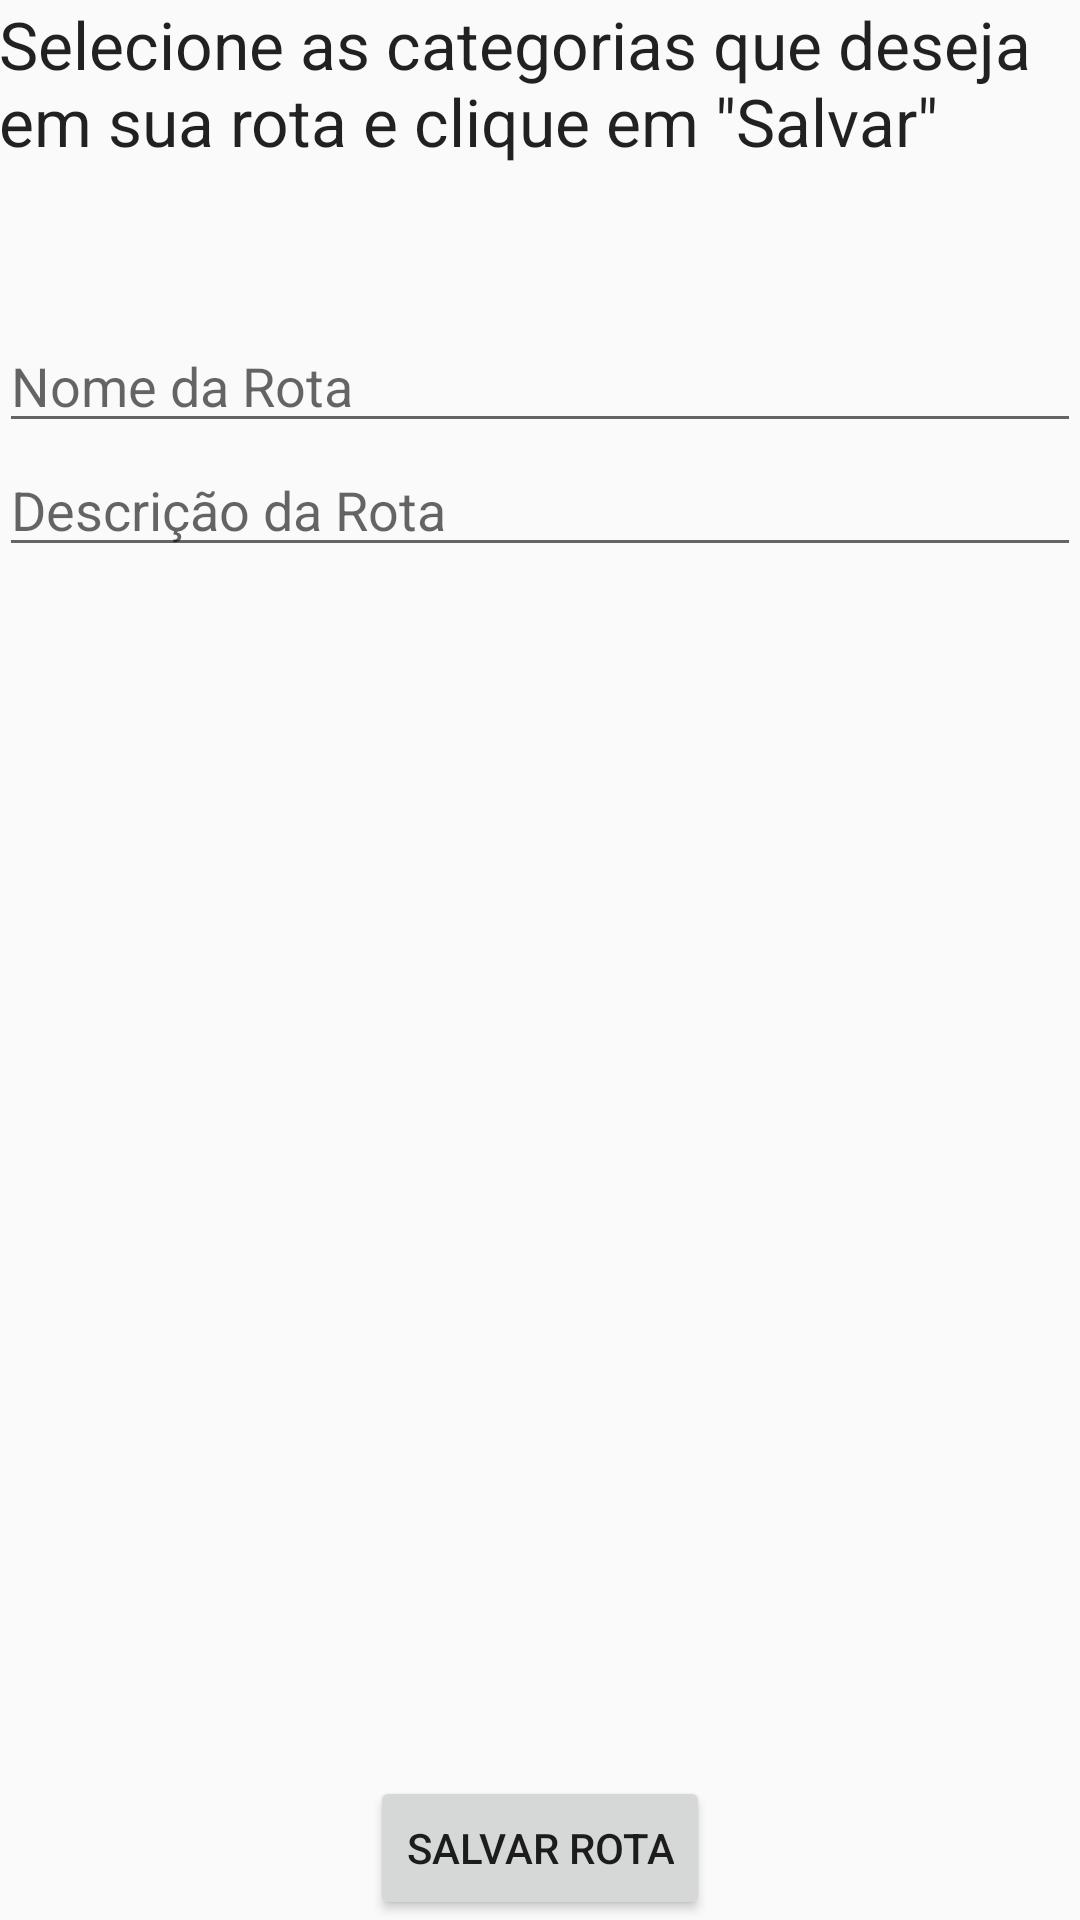

The Android layout XML behind this screen, and the referenced resources:
<!-- AndroidManifest.xml: application theme AppTheme -->
<!-- res/layout/activity_add_route.xml -->
<?xml version="1.0" encoding="utf-8"?>
<RelativeLayout xmlns:android="http://schemas.android.com/apk/res/android"
    xmlns:tools="http://schemas.android.com/tools"
    android:layout_width="match_parent"
    android:layout_height="match_parent"
    android:paddingBottom="@dimen/activity_vertical_margin"
    android:paddingLeft="@dimen/activity_horizontal_margin"
    android:paddingRight="@dimen/activity_horizontal_margin"
    android:paddingTop="@dimen/activity_vertical_margin"
    tools:context="guilherme.krzisch.com.mybeaconclient.view.add_routes.AddRouteActivity">

    <ListView
        android:layout_width="wrap_content"
        android:layout_height="wrap_content"
        android:id="@+id/listViewCategories"
        android:choiceMode="multipleChoice"
        android:layout_below="@+id/editTextDesc"
        android:layout_alignParentStart="true"
        android:layout_above="@+id/buttonSave" />

    <TextView
        android:layout_width="wrap_content"
        android:layout_height="wrap_content"
        android:textAppearance="?android:attr/textAppearanceLarge"
        android:text="Selecione as categorias que deseja em sua rota e clique em &quot;Salvar&quot;"
        android:id="@+id/textView2"
        android:layout_alignParentTop="true"
        android:layout_alignParentStart="true"
        android:layout_alignParentEnd="true"
        android:lines="4" />

    <EditText
        android:layout_width="wrap_content"
        android:layout_height="wrap_content"
        android:id="@+id/editTextName"
        android:hint="Nome da Rota"
        android:layout_below="@+id/textView2"
        android:layout_alignParentStart="true"
        android:layout_alignEnd="@+id/textView2"
        android:inputType="textCapSentences|textAutoComplete|textAutoCorrect" />

    <EditText
        android:layout_width="wrap_content"
        android:layout_height="wrap_content"
        android:id="@+id/editTextDesc"

        android:layout_below="@+id/editTextName"
        android:layout_alignEnd="@+id/editTextName"
        android:layout_alignStart="@+id/editTextName"
        android:hint="Descrição da Rota"
        android:inputType="textCapSentences|textAutoComplete|textAutoCorrect" />

    <Button
        android:layout_width="wrap_content"
        android:layout_height="wrap_content"
        android:text="Salvar rota"
        android:id="@+id/buttonSave"
        android:layout_alignParentBottom="true"
        android:layout_centerHorizontal="true" />

</RelativeLayout>
<!-- resources referenced by this layout -->
<resources>
  <style name="AppTheme" parent="Theme.AppCompat.Light.DarkActionBar">
          <item name="actionBarStyle">@style/MyActionBar</item>
          
      </style>
  <style name="MyActionBar" parent="@style/Widget.AppCompat.Light.ActionBar.Solid.Inverse">
          <item name="background">@color/green</item>
      </style>
  <color name="green">#5bcac5</color>
</resources>
